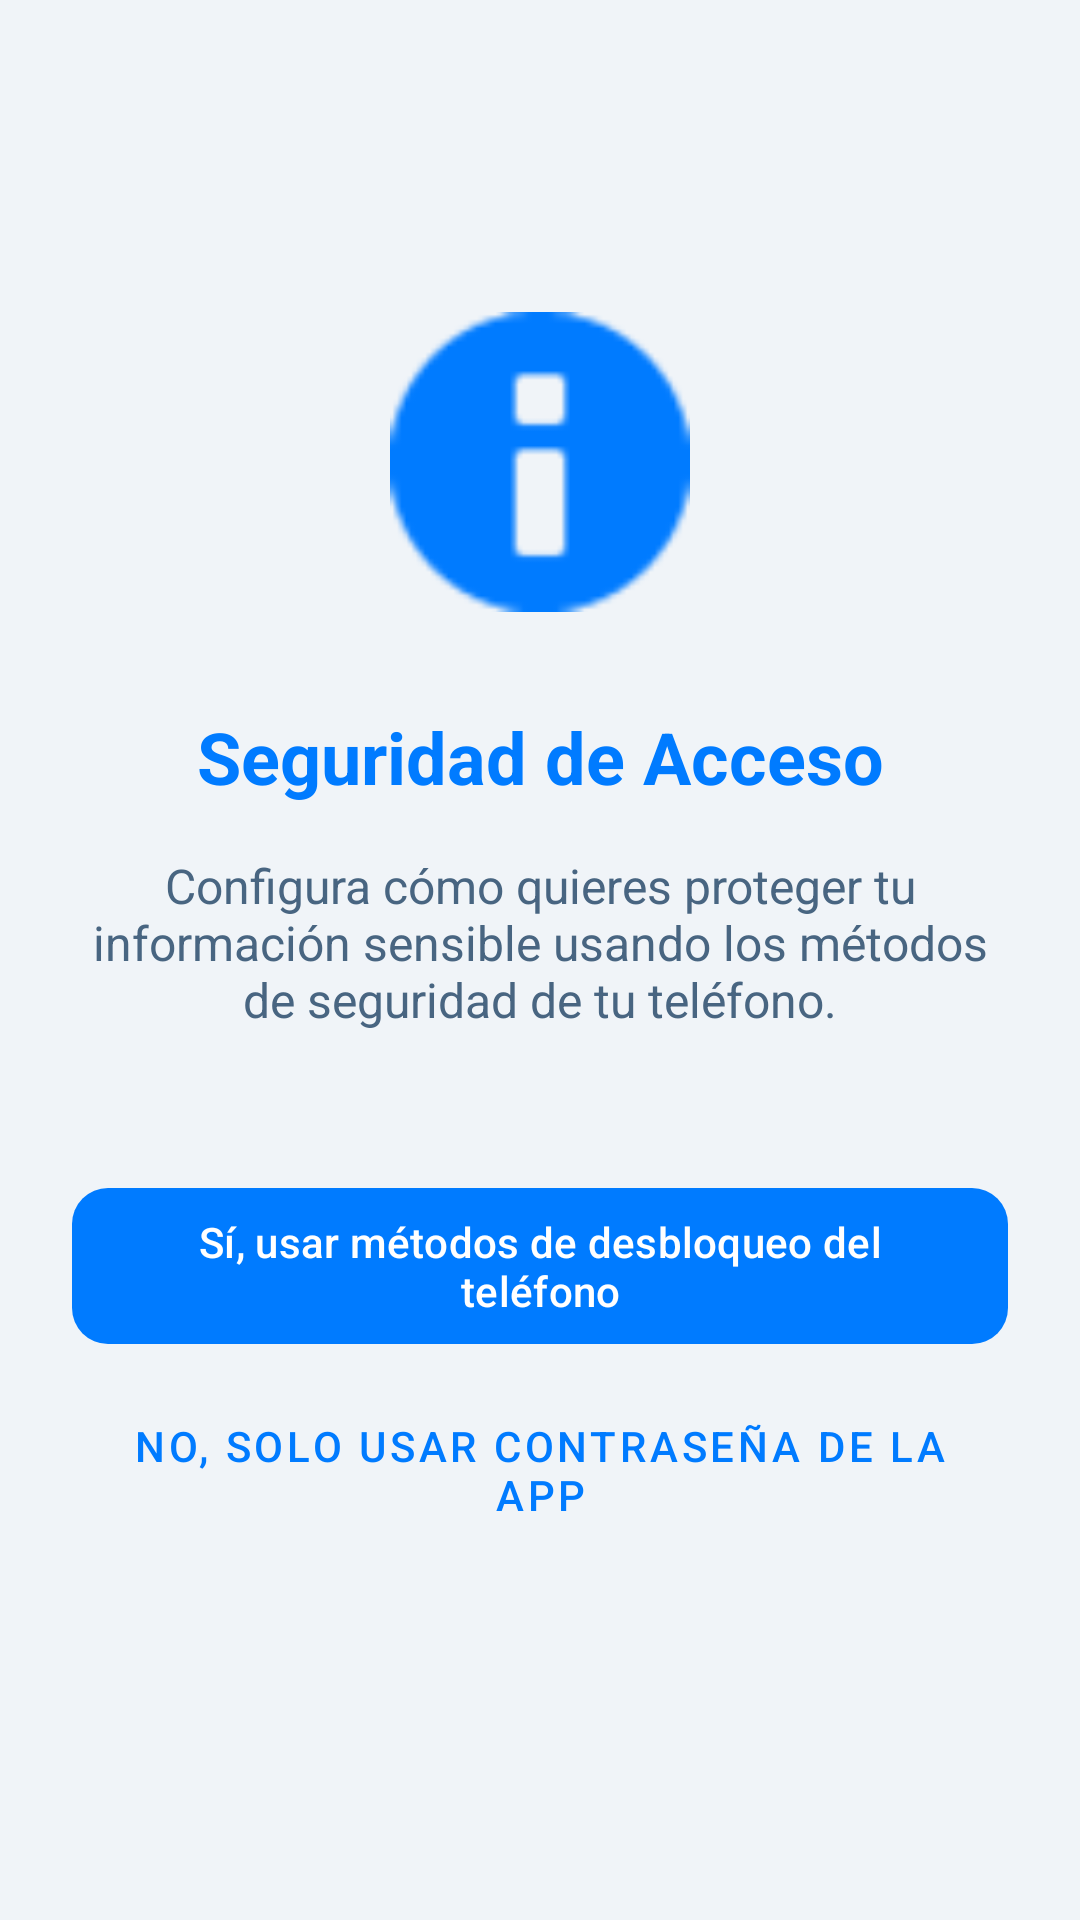

Layout XML and referenced resources for this Android screen:
<!-- AndroidManifest.xml: application theme Theme.PaasswordManager -->
<!-- res/layout/activity_biometric_setup.xml -->
<?xml version="1.0" encoding="utf-8"?>
<androidx.constraintlayout.widget.ConstraintLayout xmlns:android="http://schemas.android.com/apk/res/android"
    xmlns:app="http://schemas.android.com/apk/res-auto"
    android:layout_width="match_parent"
    android:layout_height="match_parent"
    android:background="@color/background"
    android:padding="24dp">

    <ImageView
        android:id="@+id/ivBiometric"
        android:layout_width="100dp"
        android:layout_height="100dp"
        android:layout_marginTop="80dp"
        android:src="@android:drawable/ic_dialog_info"
        app:layout_constraintEnd_toEndOf="parent"
        app:layout_constraintStart_toStartOf="parent"
        app:layout_constraintTop_toTopOf="parent"
        app:tint="@color/primary" />

    <TextView
        android:id="@+id/tvBioTitle"
        android:layout_width="wrap_content"
        android:layout_height="wrap_content"
        android:layout_marginTop="32dp"
        android:text="@string/biometric_setup_title"
        android:textColor="@color/primary"
        android:textSize="24sp"
        android:textStyle="bold"
        app:layout_constraintEnd_toEndOf="parent"
        app:layout_constraintStart_toStartOf="parent"
        app:layout_constraintTop_toBottomOf="@id/ivBiometric" />

    <TextView
        android:id="@+id/tvBioMessage"
        android:layout_width="0dp"
        android:layout_height="wrap_content"
        android:layout_marginTop="16dp"
        android:gravity="center"
        android:text="@string/biometric_setup_message"
        android:textColor="@color/text_secondary"
        android:textSize="16sp"
        app:layout_constraintEnd_toEndOf="parent"
        app:layout_constraintStart_toStartOf="parent"
        app:layout_constraintTop_toBottomOf="@id/tvBioTitle" />

    <com.google.android.material.button.MaterialButton
        android:id="@+id/btnUseBiometric"
        android:layout_width="match_parent"
        android:layout_height="60dp"
        android:layout_marginTop="48dp"
        android:text="@string/btn_use_phone_unlock"
        app:cornerRadius="12dp"
        app:layout_constraintTop_toBottomOf="@id/tvBioMessage" />

    <com.google.android.material.button.MaterialButton
        android:id="@+id/btnSkipBiometric"
        style="@style/Widget.MaterialComponents.Button.TextButton"
        android:layout_width="match_parent"
        android:layout_height="60dp"
        android:layout_marginTop="8dp"
        android:text="@string/btn_only_pass"
        android:textColor="@color/primary"
        app:layout_constraintTop_toBottomOf="@id/btnUseBiometric" />

    <com.google.android.material.button.MaterialButton
        android:id="@+id/btnCancelSetup"
        style="@style/Widget.MaterialComponents.Button.TextButton"
        android:layout_width="match_parent"
        android:layout_height="60dp"
        android:layout_marginTop="8dp"
        android:text="@string/btn_cancel"
        android:visibility="gone"
        android:textColor="@color/text_secondary"
        app:layout_constraintTop_toBottomOf="@id/btnSkipBiometric" />

</androidx.constraintlayout.widget.ConstraintLayout>
<!-- resources referenced by this layout -->
<resources>
  <color name="background">#F0F4F8</color>
  <color name="primary">#007BFF</color>
  <color name="text_secondary">#486581</color>
  <string name="biometric_setup_message">Configura cómo quieres proteger tu información sensible usando los métodos de seguridad de tu teléfono.</string>
  <string name="biometric_setup_title">Seguridad de Acceso</string>
  <string name="btn_cancel">Cancelar</string>
  <string name="btn_only_pass">No, solo usar contraseña de la app</string>
  <string name="btn_use_phone_unlock">Sí, usar métodos de desbloqueo del teléfono</string>
  <style name="Theme.PaasswordManager" parent="Base.Theme.PaasswordManager" />
  <style name="Base.Theme.PaasswordManager" parent="Theme.Material3.DayNight.NoActionBar">
          <item name="colorPrimary">@color/primary</item>
          <item name="colorOnPrimary">@color/white</item>
          <item name="colorPrimaryContainer">@color/primary_variant</item>
  
          <item name="colorSecondary">@color/secondary</item>
          <item name="colorOnSecondary">@color/white</item>
  
          <item name="colorTertiary">@color/accent</item>
  
          <item name="android:windowBackground">@color/background</item>
          <item name="android:statusBarColor">@color/primary</item>
      </style>
  <color name="white">#FFFFFF</color>
  <color name="primary_variant">#0056b3</color>
  <color name="secondary">#00D2FF</color>
  <color name="accent">#00E5FF</color>
</resources>
